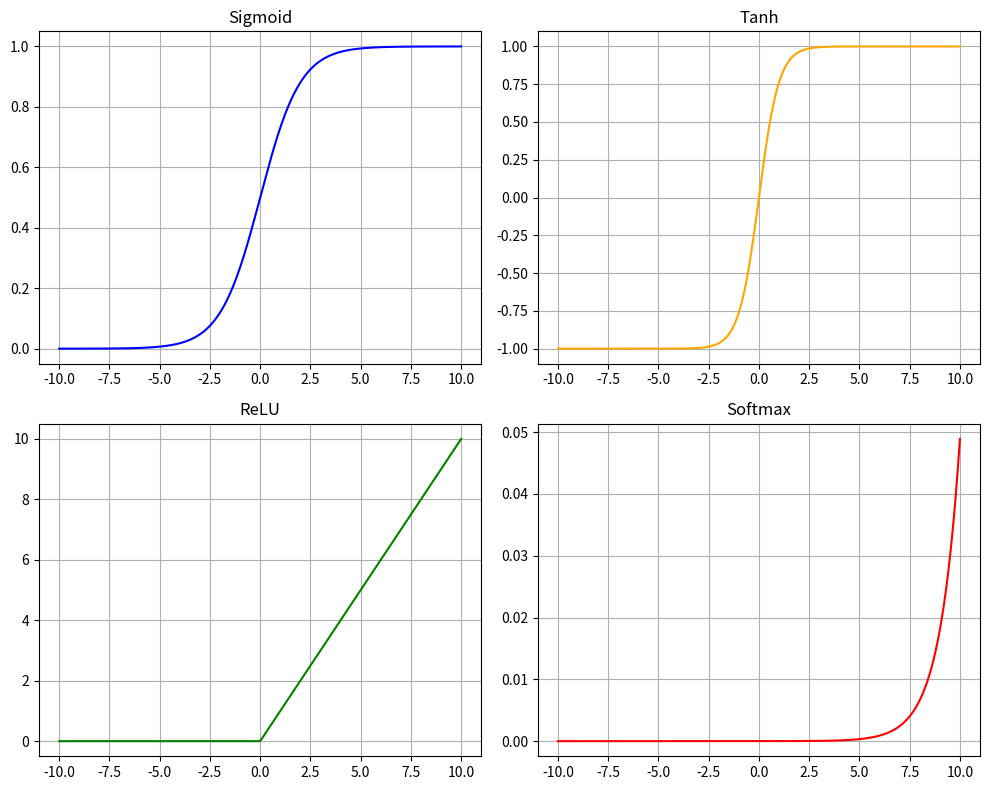

Write the Python code that produced this figure.
# Write a program to demonstrate the working of different activation functions like Sigmoid, Tanh, RELU and softmax to train neural network
import numpy as np
import matplotlib.pyplot as plt

# Define activation functions
def sigmoid(x): return 1 / (1 + np.exp(-x))
def tanh(x): return np.tanh(x)
def relu(x): return np.maximum(0, x)
def softmax(x): return np.exp(x) / np.sum(np.exp(x))

# Input values
x = np.linspace(-10, 10, 400)

# Plotting
plt.figure(figsize=(10, 8))

plt.subplot(2, 2, 1)
plt.plot(x, sigmoid(x), label='Sigmoid', color='blue')
plt.title("Sigmoid")
plt.grid(True)

plt.subplot(2, 2, 2)
plt.plot(x, tanh(x), label='Tanh', color='orange')
plt.title("Tanh")
plt.grid(True)

plt.subplot(2, 2, 3)
plt.plot(x, relu(x), label='ReLU', color='green')
plt.title("ReLU")
plt.grid(True)

plt.subplot(2, 2, 4)
plt.plot(x, softmax(x), label='Softmax', color='red')
plt.title("Softmax")
plt.grid(True)

plt.tight_layout()
plt.show()